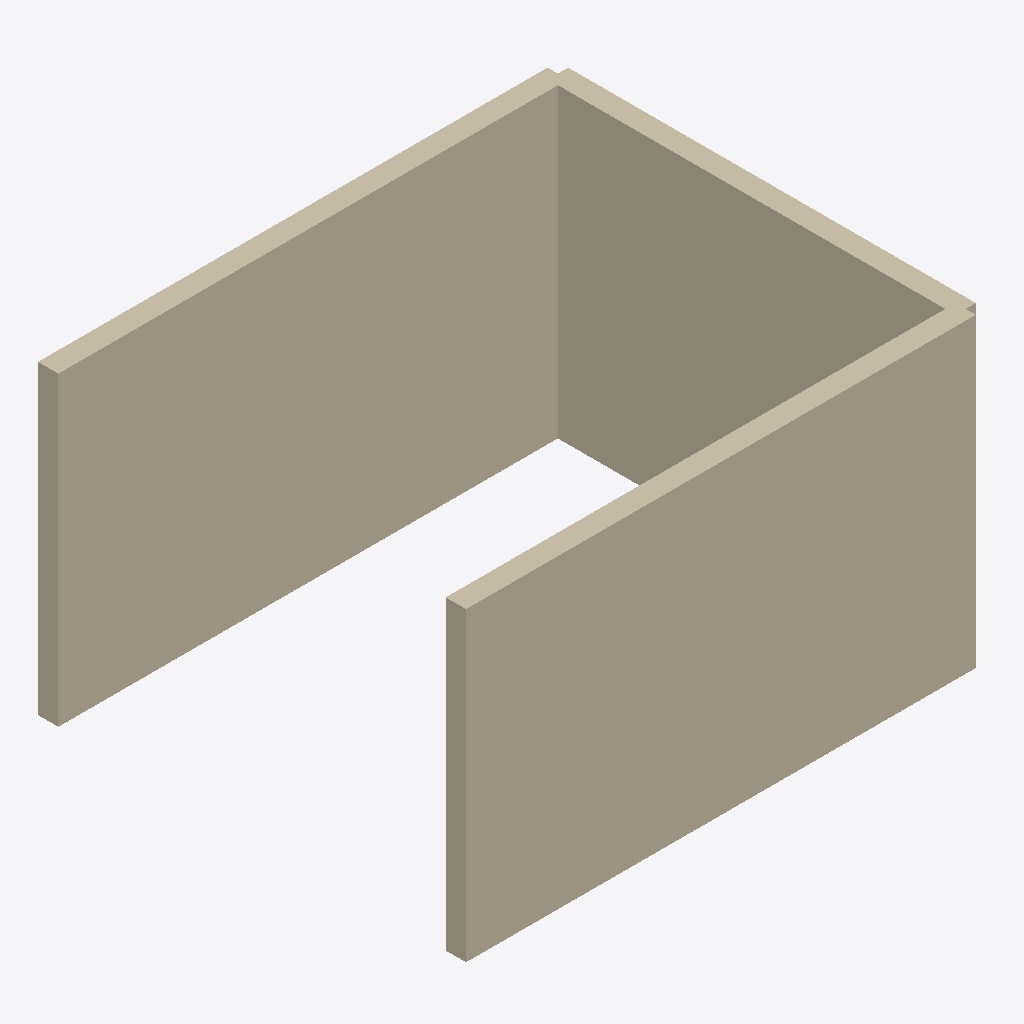
Isometric view of an IFC building model (IFC-SPF (STEP), schema IFC4, length unit millimetre), seen from the south-west, elements coloured by IFC class: 1 wall (beige).
Extent 5.1 m × 4.2 m × 3.0 m (x, y, z). Storeys (1): Storey at 0.00 m. Elements (1): 1 IfcWall.

HEADER;
FILE_DESCRIPTION(('ViewDefinition [CoordinationView]'),'2;1');
FILE_NAME('','2026-05-10T22:31:49',(''),(''),'IfcOpenShell 0.8.4-e8eb5e4','IfcOpenShell 0.8.4-e8eb5e4','');
FILE_SCHEMA(('IFC4'));
ENDSEC;
DATA;
#1=IFCPROJECT('2x5xM1HtrEDPLtEvt7JeRm',$,'Unnamed Project',$,$,$,$,(#11),#6);
#13=IFCSITE('2jOaQrgP5DaBOeYo6WkqRd',$,'Site',$,$,$,$,$,$,$,$,$,$,$);
#15=IFCBUILDING('0BFDDTJUn4Vei_rqAk2sXc',$,'Building',$,$,$,$,$,$,$,$,$);
#17=IFCBUILDINGSTOREY('3NMvnIHUj4nwlwYzvTMu3t',$,'Storey',$,$,#28,$,$,$,0.0);
#60=IFCWALL('2gsnKeOn5EauqzwM9tUeaf',$,'U_wall',$,$,#71,#59,$,$);
ENDSEC;
